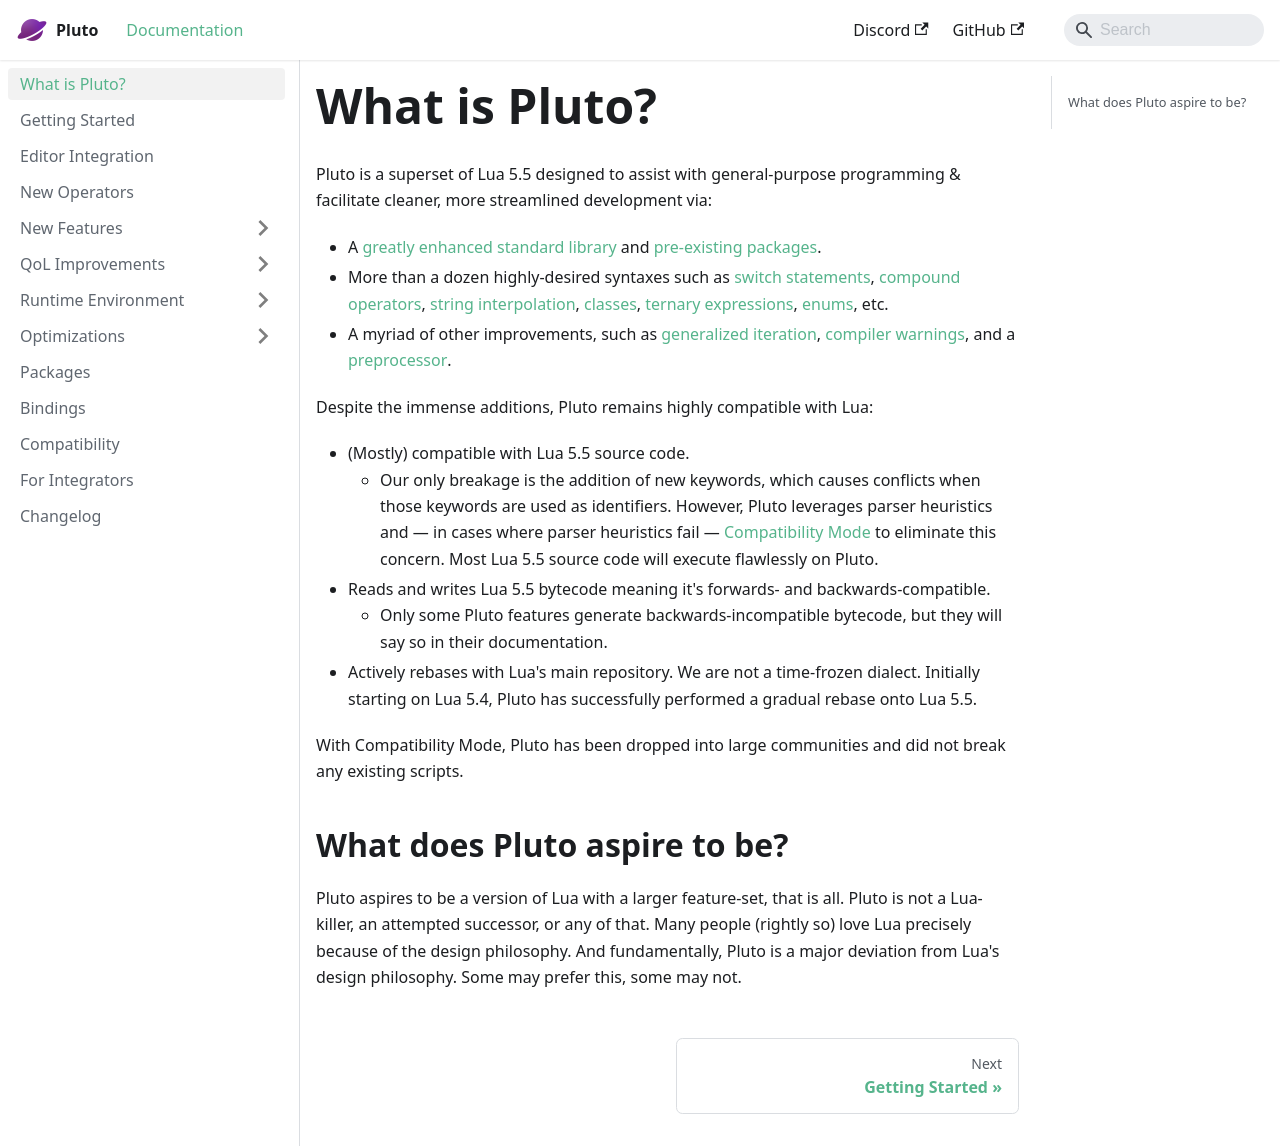

repository: PlutoLang/plutolang.github.io · page: docs/Introduction.html · generator: docusaurus

---
sidebar_position: 0
---

# What is Pluto?
Pluto is a superset of Lua 5.5 designed to assist with general-purpose programming & facilitate cleaner, more streamlined development via:
- A [greatly enhanced standard library](<category/runtime-environment>) and [pre-existing packages](<Packages#noteworthy-packages-for-pluto>).
- More than a dozen highly-desired syntaxes such as [switch statements](<New Features/Switch Blocks>), [compound operators](<New Operators#compound-operators>), [string interpolation](<New Features/String Interpolation>), [classes](<New Features/Object-Oriented Programming#class-statement>), [ternary expressions](<New Features/Ternary Expressions>), [enums](<New Features/Enumerations>), etc.
- A myriad of other improvements, such as [generalized iteration](<QoL Improvements/Generalized Iteration>), [compiler warnings](<New Features/Compiler Warnings>), and a [preprocessor](<New Features/Preprocessing>).

Despite the immense additions, Pluto remains highly compatible with Lua:
- (Mostly) compatible with Lua 5.5 source code.
  - Our only breakage is the addition of new keywords, which causes conflicts when those keywords are used as identifiers. However, Pluto leverages parser heuristics and — in cases where parser heuristics fail — [Compatibility Mode](<Compatibility#compatibility-mode>) to eliminate this concern. Most Lua 5.5 source code will execute flawlessly on Pluto.
- Reads and writes Lua 5.5 bytecode meaning it's forwards- and backwards-compatible.
  - Only some Pluto features generate backwards-incompatible bytecode, but they will say so in their documentation.
- Actively rebases with Lua's main repository. We are not a time-frozen dialect. Initially starting on Lua 5.4, Pluto has successfully performed a gradual rebase onto Lua 5.5.

With Compatibility Mode, Pluto has been dropped into large communities and did not break any existing scripts.

## What does Pluto aspire to be?
Pluto aspires to be a version of Lua with a larger feature-set, that is all. Pluto is not a Lua-killer, an attempted successor, or any of that. Many people (rightly so) love Lua precisely because of the design philosophy. And fundamentally, Pluto is a major deviation from Lua's design philosophy. Some may prefer this, some may not.
